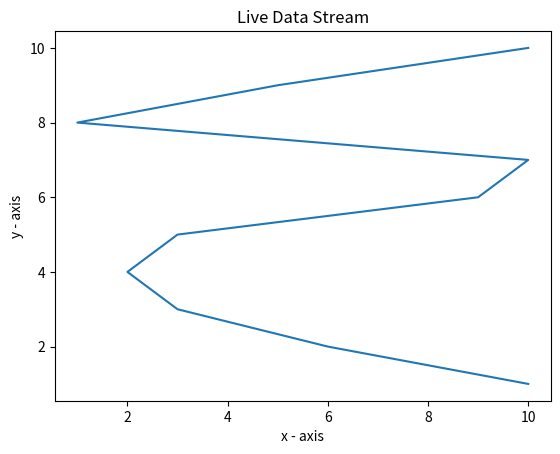

Reproduce this figure in Python.
import random
import matplotlib.pyplot as plt
 
random_numbers = [] 
x = []
for _ in range(10):
    random_number = random.randint(1, 10) 
    random_numbers.append(random_number)    
print(random_numbers)  
for random_number in random_numbers:
    x.append(random_number)
 
y = [1,2,3,4,5,6,7,8,9,10] 
plt.plot(x, y) 
plt.xlabel('x - axis') 
plt.ylabel('y - axis') 
plt.title('Live Data Stream') 
plt.show()


